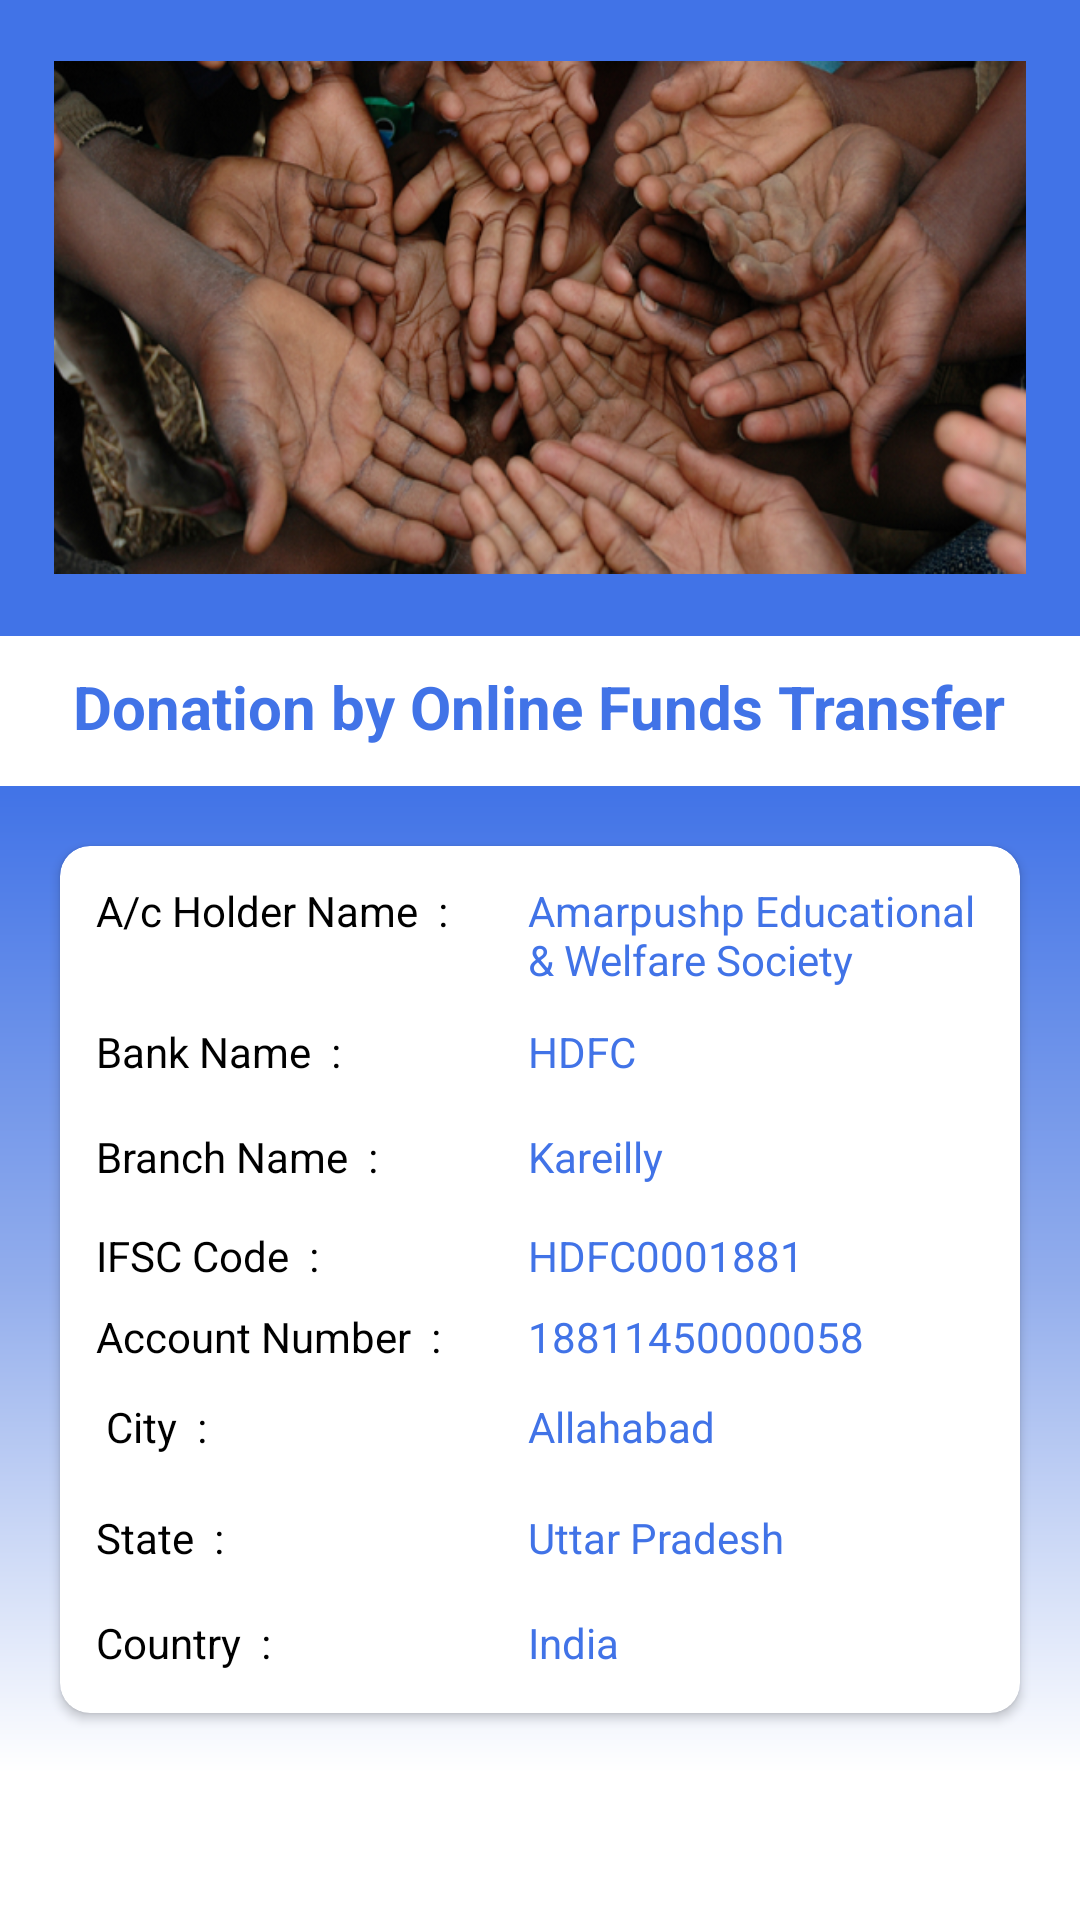

Layout XML and referenced resources for this Android screen:
<!-- AndroidManifest.xml: application theme MyAppTheme -->
<!-- res/layout/activity_donate__us.xml -->
<?xml version="1.0" encoding="utf-8"?>
<RelativeLayout xmlns:android="http://schemas.android.com/apk/res/android"
    xmlns:app="http://schemas.android.com/apk/res-auto"
    xmlns:tools="http://schemas.android.com/tools"
    android:layout_width="match_parent"
    android:layout_height="match_parent"
    android:background="@android:color/white"
    tools:context="org.amarpushp.android.activities.Donate_Us">


    <RelativeLayout
        android:id="@+id/relative1"
        android:layout_width="match_parent"
        android:layout_height="212dp"
        android:layout_alignParentTop="true"
        android:layout_marginTop="0dp"
        android:background="@color/amarpushpapp">

        <ImageView
            android:id="@+id/imageView2"
            android:layout_width="324dp"
            android:layout_height="171dp"
            android:layout_centerInParent="true"
            app:srcCompat="@drawable/amarpushp_donation" />

    </RelativeLayout>

    <TextView
        android:id="@+id/textView11"
        android:layout_width="wrap_content"
        android:layout_height="wrap_content"
        android:layout_alignParentTop="true"
        android:layout_centerHorizontal="true"
        android:layout_marginTop="222dp"
        android:text="Donation by Online Funds Transfer"
        android:textColor="@color/amarpushpapp"
        android:textSize="20sp"
        android:textStyle="bold" />

    <android.support.v4.widget.NestedScrollView
        android:layout_width="match_parent"
        android:layout_height="match_parent"
        android:layout_below="@+id/relative1"
        android:layout_marginTop="50dp">

        <RelativeLayout
            android:layout_width="match_parent"
            android:layout_height="match_parent"
            android:layout_alignParentBottom="true"
            android:layout_marginBottom="0dp"
            android:background="@drawable/amarpushp_gradient">

            <android.support.v7.widget.CardView
                android:layout_width="match_parent"
                android:layout_height="289dp"
                android:layout_marginBottom="20dp"
                android:layout_marginEnd="20dp"
                android:layout_marginLeft="20dp"
                android:layout_marginRight="20dp"
                android:layout_marginStart="20dp"
                android:layout_marginTop="20dp"
                app:cardCornerRadius="10dp">

                <RelativeLayout
                    android:layout_width="match_parent"
                    android:layout_height="327dp">

                    <TextView
                        android:id="@+id/editText3"
                        android:layout_width="72dp"
                        android:layout_height="wrap_content"
                        android:layout_alignStart="@+id/textView18"
                        android:layout_alignTop="@+id/textView24"
                        android:ems="10"
                        android:text="Kareilly"
                        android:textColor="@color/amarpushpapp"
                        android:layout_alignLeft="@+id/textView18" />

                    <TextView
                        android:id="@+id/textView17"
                        android:layout_width="126dp"
                        android:layout_height="wrap_content"
                        android:layout_alignParentTop="true"
                        android:layout_marginEnd="18dp"
                        android:layout_marginTop="12dp"
                        android:layout_toStartOf="@+id/textView20"
                        android:text="A/c Holder Name  :"
                        android:textColor="@android:color/black"
                        android:layout_marginRight="18dp"
                        android:layout_toLeftOf="@+id/textView20" />

                    <TextView
                        android:id="@+id/textView18"
                        android:layout_width="153dp"
                        android:layout_height="wrap_content"
                        android:layout_alignParentEnd="true"
                        android:layout_alignTop="@+id/textView17"
                        android:layout_marginEnd="11dp"
                        android:text="Amarpushp Educational &amp; Welfare Society"
                        android:textColor="@color/amarpushpapp"
                        tools:ignore="HardcodedText"
                        android:layout_alignParentRight="true"
                        android:layout_marginRight="11dp" />

                    <TextView
                        android:id="@+id/textView19"
                        android:layout_width="wrap_content"
                        android:layout_height="wrap_content"
                        android:layout_alignParentTop="true"
                        android:layout_alignStart="@+id/textView17"
                        android:layout_marginTop="59dp"
                        android:text="Bank Name  :"
                        android:textColor="@android:color/black"
                        android:layout_alignLeft="@+id/textView17" />

                    <TextView
                        android:id="@+id/textView20"
                        android:layout_width="55dp"
                        android:layout_height="wrap_content"

                        android:layout_alignStart="@+id/textView18"
                        android:layout_alignTop="@+id/textView19"
                        android:text="HDFC"
                        android:textColor="@color/amarpushpapp"
                        android:layout_alignLeft="@+id/textView18" />

                    <TextView
                        android:id="@+id/textView21"
                        android:layout_width="wrap_content"
                        android:layout_height="wrap_content"
                        android:layout_alignParentBottom="true"
                        android:layout_alignStart="@+id/textView17"
                        android:layout_marginBottom="124dp"
                        android:text=" City  :"
                        android:textColor="@android:color/black"
                        android:layout_alignLeft="@+id/textView17" />

                    <TextView
                        android:id="@+id/textView22"
                        android:layout_width="wrap_content"
                        android:layout_height="wrap_content"
                        android:layout_alignParentBottom="true"
                        android:layout_alignStart="@+id/textView17"
                        android:layout_marginBottom="87dp"
                        android:text="State  :"
                        android:textColor="@android:color/black"
                        android:layout_alignLeft="@+id/textView17" />

                    <TextView
                        android:id="@+id/textView24"
                        android:layout_width="wrap_content"
                        android:layout_height="wrap_content"
                        android:layout_alignParentTop="true"
                        android:layout_alignStart="@+id/textView17"
                        android:layout_marginTop="94dp"
                        android:text="Branch Name  :"
                        android:textColor="@android:color/black"
                        android:layout_alignLeft="@+id/textView17" />

                    <TextView
                        android:id="@+id/textView25"
                        android:layout_width="wrap_content"
                        android:layout_height="wrap_content"
                        android:layout_alignStart="@+id/textView17"
                        android:layout_centerVertical="true"
                        android:text="Account Number  :"
                        android:textColor="@android:color/black"
                        android:layout_alignLeft="@+id/textView17" />

                    <TextView
                        android:id="@+id/textView27"
                        android:layout_width="wrap_content"
                        android:layout_height="wrap_content"
                        android:layout_alignParentTop="true"
                        android:layout_alignStart="@+id/textView17"
                        android:layout_marginTop="127dp"
                        android:text="IFSC Code  :"
                        android:textColor="@android:color/black"
                        android:layout_alignLeft="@+id/textView17" />

                    <TextView
                        android:id="@+id/textView35"
                        android:layout_width="wrap_content"
                        android:layout_height="wrap_content"
                        android:layout_alignStart="@+id/editText3"
                        android:layout_alignTop="@+id/textView27"
                        android:text="HDFC0001881"
                        android:textColor="@color/amarpushpapp"
                        android:layout_alignLeft="@+id/editText3" />

                    <TextView
                        android:id="@+id/textView23"
                        android:layout_width="wrap_content"
                        android:layout_height="wrap_content"
                        android:layout_alignParentBottom="true"
                        android:layout_alignStart="@+id/textView17"
                        android:layout_marginBottom="52dp"
                        android:text="Country  :"
                        android:textColor="@android:color/black"
                        android:layout_alignLeft="@+id/textView17" />

                    <TextView
                        android:id="@+id/textView36"
                        android:layout_width="wrap_content"
                        android:layout_height="wrap_content"
                        android:layout_alignStart="@+id/editText3"
                        android:layout_centerVertical="true"
                        android:text="18811450000058"
                        android:textColor="@color/amarpushpapp"
                        android:layout_alignLeft="@+id/editText3" />

                    <TextView
                        android:id="@+id/textView37"
                        android:layout_width="wrap_content"
                        android:layout_height="wrap_content"
                        android:layout_alignStart="@+id/editText3"
                        android:layout_alignTop="@+id/textView21"
                        android:text="Allahabad"
                        android:textColor="@color/amarpushpapp"
                        android:layout_alignLeft="@+id/editText3" />

                    <TextView
                        android:id="@+id/textView38"
                        android:layout_width="wrap_content"
                        android:layout_height="wrap_content"
                        android:layout_alignStart="@+id/editText3"
                        android:layout_alignTop="@+id/textView22"
                        android:text="Uttar Pradesh"
                        android:textColor="@color/amarpushpapp"
                        android:layout_alignLeft="@+id/editText3" />

                    <TextView
                        android:id="@+id/textView39"
                        android:layout_width="wrap_content"
                        android:layout_height="wrap_content"
                        android:layout_alignStart="@+id/editText3"
                        android:layout_alignTop="@+id/textView23"
                        android:text="India"
                        android:textColor="@color/amarpushpapp"
                        android:layout_alignLeft="@+id/editText3" />

                </RelativeLayout>
            </android.support.v7.widget.CardView>
        </RelativeLayout>
    </android.support.v4.widget.NestedScrollView>

</RelativeLayout>
<!-- resources referenced by this layout -->
<resources>
  <color name="amarpushpapp">#4173e7</color>
  <!-- drawable amarpushp_donation: png bitmap (drawable-xxhdpi, 367871 bytes) -->
  <!-- drawable amarpushp_gradient (drawable-xxhdpi) -->
  <shape xmlns:android="http://schemas.android.com/apk/res/android"
      android:shape="rectangle">
      <gradient
          android:centerColor="#92adec"
          android:endColor="@color/amarpushpapp"
          android:startColor="#fff"
          android:type="linear"
          android:angle="90"/>
  </shape>
  <style name="MyAppTheme" parent="Theme.AppCompat.Light.NoActionBar">
          
          <item name="colorPrimary">#ffffff</item>
          <item name="colorPrimaryDark">#4173e7</item>
          <item name="colorAccent">@color/colorAccent</item>
      </style>
  <color name="colorAccent">#ff4081</color>
</resources>
